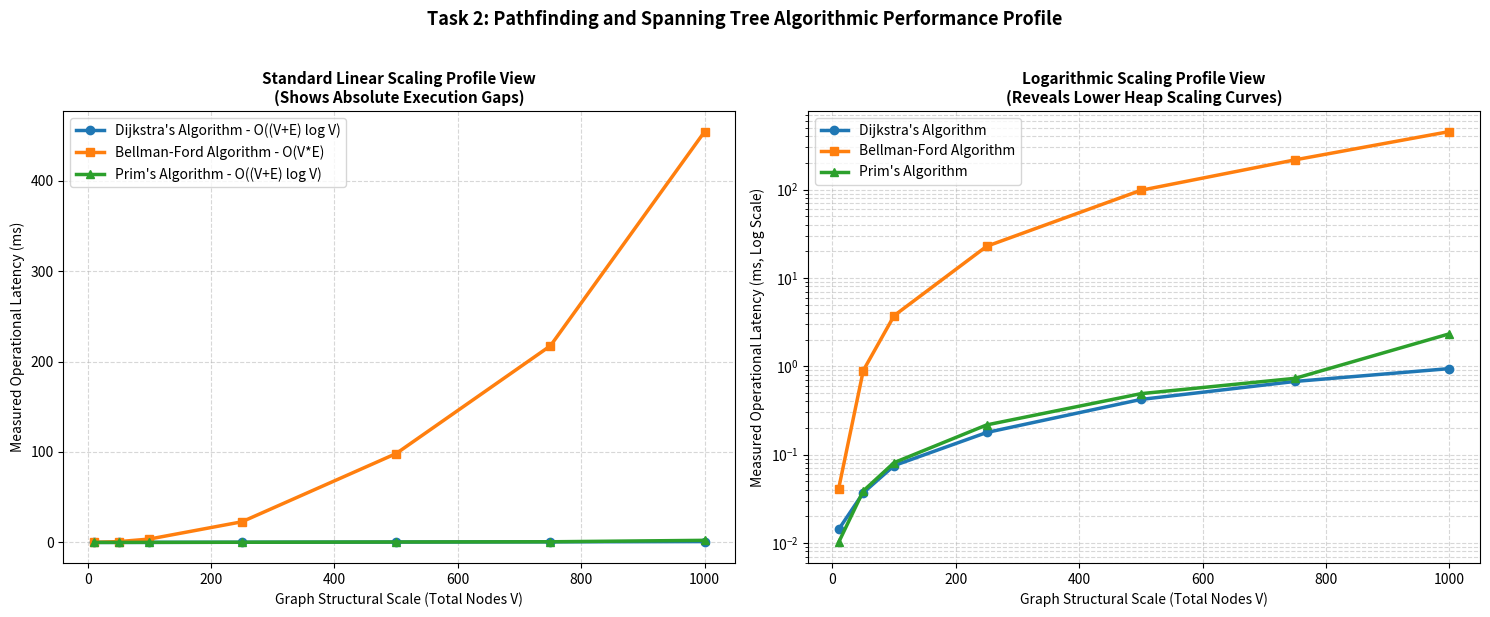

Generate this figure with matplotlib:
import time
import heapq
import random
import matplotlib.pyplot as plt

# =====================================================================
# 1. GRAPH STRUCTURE IMPLEMENTATION (Adjacency List)
# =====================================================================
class TransportationNetwork:
    """Represents a city traffic network layout using Adjacency Lists."""
    def __init__(self):
        self.adj_list = {}

    def add_vertex(self, vertex):
        if vertex not in self.adj_list:
            self.adj_list[vertex] = []

    def add_edge(self, source, destination, weight):
        self.add_vertex(source)
        self.add_vertex(destination)
        self.adj_list[source].append((destination, weight))

    def get_vertices(self):
        return list(self.adj_list.keys())

    def get_edges(self):
        edges = []
        for u in self.adj_list:
            for v, w in self.adj_list[u]:
                edges.append((u, v, w))
        return edges

# =====================================================================
# 2. THE THREE ALGORITHMS (With Distinct Return Types)
# =====================================================================

def dijkstra(graph, start):
    """
    Dijkstra's Shortest Path Algorithm: O((V + E) log V) using Min-Heap
    RETURNS: Dictionary of shortest cumulative costs from the start node.
    """
    distances = {v: float('inf') for v in graph.get_vertices()}
    distances[start] = 0
    pq = [(0, start)]
    visited = set()
    
    while pq:
        curr_dist, u = heapq.heappop(pq)
        if u in visited: 
            continue
        visited.add(u)
        
        for v, weight in graph.adj_list.get(u, []):
            if v in visited: 
                continue
            new_dist = curr_dist + weight
            if new_dist < distances[v]:
                distances[v] = new_dist
                heapq.heappush(pq, (new_dist, v))
    return distances

def bellman_ford(graph, start):
    """
    Bellman-Ford Shortest Path Algorithm: O(V * E)
    RETURNS: Dictionary of shortest cumulative costs, OR a string error flag if a cycle exists.
    """
    vertices = graph.get_vertices()
    distances = {v: float('inf') for v in vertices}
    distances[start] = 0
    edges = graph.get_edges()
    
    # Relax edges V - 1 times
    for _ in range(len(vertices) - 1):
        for u, v, w in edges:
            if distances[u] != float('inf') and distances[u] + w < distances[v]:
                distances[v] = distances[u] + w
                
    # Negative cycle verification pass
    for u, v, w in edges:
        if distances[u] != float('inf') and distances[u] + w < distances[v]:
            return "NEGATIVE_CYCLE_DETECTED"
            
    return distances

def prim(graph, start):
    """
    Prim's Minimum Spanning Tree Algorithm: O((V + E) log V)
    RETURNS: A list of edge tuples outlining the structure of the spanning backbone tree.
    """
    visited = set([start])
    mst_edges = []
    pq = []
    
    for v, w in graph.adj_list.get(start, []):
        heapq.heappush(pq, (w, start, v))
        
    while pq:
        w, u, v = heapq.heappop(pq)
        if v in visited: 
            continue
        visited.add(v)
        mst_edges.append((u, v, w))
        
        for next_v, next_w in graph.adj_list.get(v, []):
            if next_v not in visited:
                heapq.heappush(pq, (next_w, v, next_v))
    return mst_edges

# =====================================================================
# 3. BENCHMARKING PIPELINE & DUAL METRIC CHART PLOTTER
# =====================================================================
def run_benchmark_pipeline():
    # Structural ranges targeting nodes 10 up to 1000
    node_scales = [10, 50, 100, 250, 500, 750, 1000]
    
    dijkstra_results = []
    prim_results = []
    bellman_results = []

    print("=" * 75)
    print(" RUNNING SYSTEM BENCHMARKS FOR TASK 2")
    print("=" * 75)
    print(f"{'Nodes (V)':<12}{'Edges (E)':<12}{'Dijkstra (ms)':<16}{'Prim (ms)':<16}{'Bellman-Ford (ms)':<16}")
    print("-" * 75)

    for v_size in node_scales:
        test_net = TransportationNetwork()
        for i in range(v_size):
            test_net.add_vertex(i)
        
        # Sparse layout graph setup (Avg 4 paths per node)
        for i in range(v_size):
            for _ in range(4):
                target = random.randint(0, v_size - 1)
                if i != target:
                    test_net.add_edge(i, target, random.randint(1, 25))
                    
        actual_e = len(test_net.get_edges())

        # Time Dijkstra Execution
        t0 = time.perf_counter()
        dijkstra(test_net, 0)
        t_dijkstra = (time.perf_counter() - t0) * 1000
        dijkstra_results.append(t_dijkstra)

        # Time Prim Execution
        t0 = time.perf_counter()
        prim(test_net, 0)
        t_prim = (time.perf_counter() - t0) * 1000
        prim_results.append(t_prim)

        # Time Bellman-Ford Execution
        t0 = time.perf_counter()
        bellman_ford(test_net, 0)
        t_bellman = (time.perf_counter() - t0) * 1000
        bellman_results.append(t_bellman)

        # Print layout updates live to terminal console
        print(f"{v_size:<12}{actual_e:<12}{t_dijkstra:<16.3f}{t_prim:<16.3f}{t_bellman:<16.3f}")

    print("=" * 75)
    print("Generating dual-metric evaluation plot window layout...")

    fig, (ax1, ax2) = plt.subplots(1, 2, figsize=(15, 6))

    # --- GRAPH 1: Standard Linear Display View ---
    ax1.plot(node_scales, dijkstra_results, label="Dijkstra's Algorithm - O((V+E) log V)", color="#1f77b4", linewidth=2.5, marker='o')
    ax1.plot(node_scales, bellman_results, label="Bellman-Ford Algorithm - O(V*E)", color="#ff7f0e", linewidth=2.5, marker='s')
    ax1.plot(node_scales, prim_results, label="Prim's Algorithm - O((V+E) log V)", color="#2ca02c", linewidth=2.5, marker='^')
    ax1.set_title("Standard Linear Scaling Profile View\n(Shows Absolute Execution Gaps)", fontsize=11, fontweight='bold')
    ax1.set_xlabel("Graph Structural Scale (Total Nodes V)")
    ax1.set_ylabel("Measured Operational Latency (ms)")
    ax1.grid(True, linestyle='--', alpha=0.5)
    ax1.legend(loc="upper left")

    # --- GRAPH 2: Logarithmic Normalized Display View ---
    ax2.plot(node_scales, dijkstra_results, label="Dijkstra's Algorithm", color="#1f77b4", linewidth=2.5, marker='o')
    ax2.plot(node_scales, bellman_results, label="Bellman-Ford Algorithm", color="#ff7f0e", linewidth=2.5, marker='s')
    ax2.plot(node_scales, prim_results, label="Prim's Algorithm", color="#2ca02c", linewidth=2.5, marker='^')
    
    ax2.set_yscale('log') # Split out compressed baseline measurements clearly
    ax2.set_title("Logarithmic Scaling Profile View\n(Reveals Lower Heap Scaling Curves)", fontsize=11, fontweight='bold')
    ax2.set_xlabel("Graph Structural Scale (Total Nodes V)")
    ax2.set_ylabel("Measured Operational Latency (ms, Log Scale)")
    ax2.grid(True, which="both", linestyle='--', alpha=0.5)
    ax2.legend(loc="upper left")

    plt.suptitle("Task 2: Pathfinding and Spanning Tree Algorithmic Performance Profile", fontsize=13, fontweight='bold', y=1.02)
    plt.tight_layout()
    
    # Save chart layout artifact file straight to current directory
    output_filename = "task2_comprehensive_benchmarks.png"
    plt.savefig(output_filename, dpi=300, bbox_inches='tight')
    print(f"🎉 Success! High-resolution output graph saved locally as: '{output_filename}'")
    plt.show()

if __name__ == "__main__":
    # 1. Verification structural check to display variations in return formatting
    sample_net = TransportationNetwork()
    for edge in [('A','B',4), ('A','C',2), ('B','C',1), ('B','D',5), ('C','D',8)]:
        sample_net.add_edge(edge[0], edge[1], edge[2])
        
    print("VERIFICATION DATA DEMONSTRATING STRUCTURAL RETURNING SCHEMES:")
    print(f" -> Dijkstra Path Result (Map Data Format):    {dijkstra(sample_net, 'A')}")
    print(f" -> Bellman-Ford Result (Map Data Format):     {bellman_ford(sample_net, 'A')}")
    print(f" -> Prim Minimal Tree Result (List of Edges):   {prim(sample_net, 'A')}\n")
    
    # 2. Fire up scalability benchmarking routines
    run_benchmark_pipeline()
